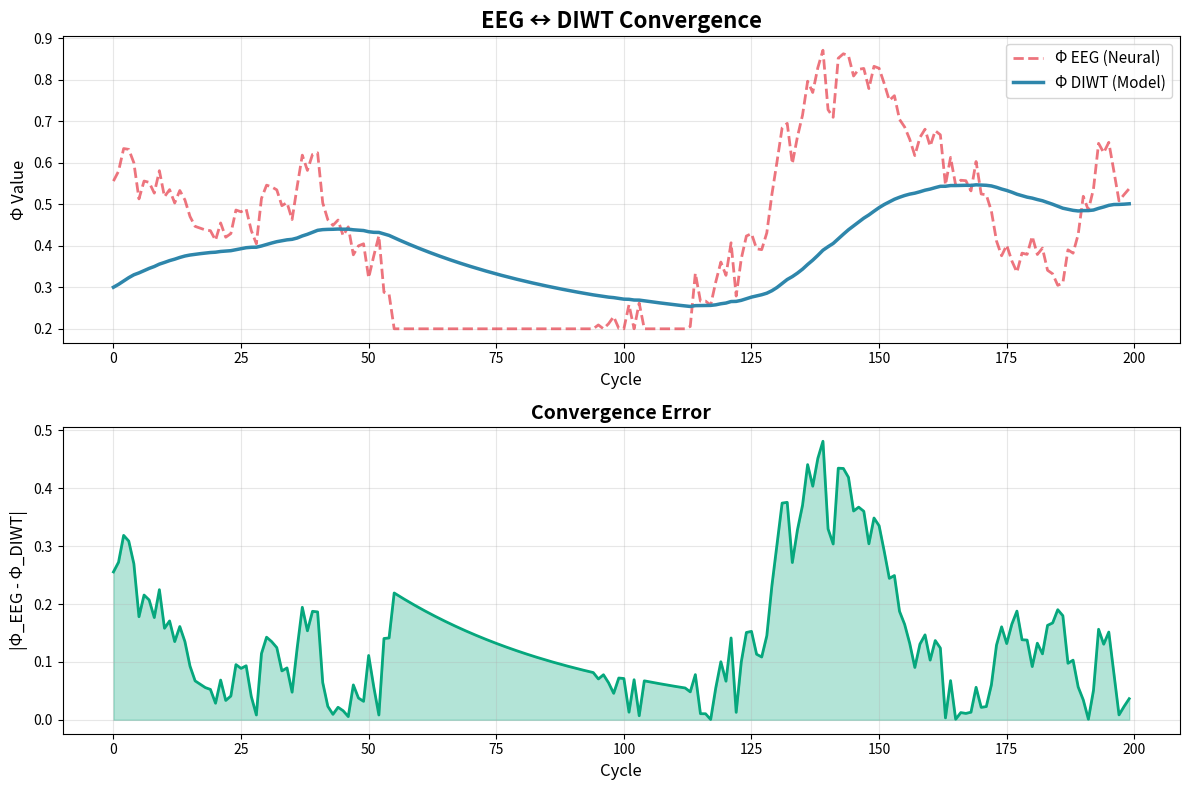

This chart was generated by the following Python code: (Note: this script raises an exception after producing the figure.)
"""
DIWT v4.0 Phase 2: EEG-DIWT Convergence Visualization
Shows convergence between EEG-derived Φ and DIWT Φ
"""

import matplotlib.pyplot as plt
import numpy as np


def generate_convergence_plot():
    """Generate EEG ↔ DIWT convergence visualization"""
    
    cycles = 200
    
    # Simulate EEG-derived Φ (noisy, from neural data)
    phi_eeg = np.cumsum(np.random.normal(0, 0.05, cycles)) + 0.5
    phi_eeg = np.clip(phi_eeg, 0.2, 0.9)
    
    # Simulate DIWT Φ (converging to EEG)
    phi_diwt = [0.3]
    alpha = 0.025  # Convergence rate
    
    for i in range(1, cycles):
        # Convergence dynamics: DIWT adapts to EEG
        phi_diwt.append(phi_diwt[-1] + alpha * (phi_eeg[i] - phi_diwt[-1]))
    
    # Calculate convergence error
    error = np.abs(phi_eeg - np.array(phi_diwt))
    
    # Create figure with subplots
    fig, (ax1, ax2) = plt.subplots(2, 1, figsize=(12, 8))
    
    # Plot 1: Φ trajectories
    ax1.plot(phi_eeg, label='Φ EEG (Neural)', alpha=0.7, 
             linewidth=2, color='#E63946', linestyle='--')
    ax1.plot(phi_diwt, label='Φ DIWT (Model)', 
             linewidth=2.5, color='#2E86AB')
    ax1.set_title('EEG ↔ DIWT Convergence', fontsize=16, fontweight='bold')
    ax1.set_xlabel('Cycle', fontsize=12)
    ax1.set_ylabel('Φ Value', fontsize=12)
    ax1.legend(fontsize=11)
    ax1.grid(alpha=0.3)
    
    # Plot 2: Convergence error
    ax2.plot(error, linewidth=2, color='#06A77D')
    ax2.fill_between(range(cycles), 0, error, alpha=0.3, color='#06A77D')
    ax2.set_title('Convergence Error', fontsize=14, fontweight='bold')
    ax2.set_xlabel('Cycle', fontsize=12)
    ax2.set_ylabel('|Φ_EEG - Φ_DIWT|', fontsize=12)
    ax2.grid(alpha=0.3)
    
    plt.tight_layout()
    plt.savefig('visualizations_v37/eeg_convergence.png', dpi=200)
    plt.close()
    
    print("✓ Generated: visualizations_v37/eeg_convergence.png")
    print(f"  Final error: {error[-1]:.4f}")
    print(f"  Mean error: {np.mean(error):.4f}")


if __name__ == "__main__":
    print("DIWT v4.0 Phase 2: Generating EEG Convergence Plot\n")
    generate_convergence_plot()
